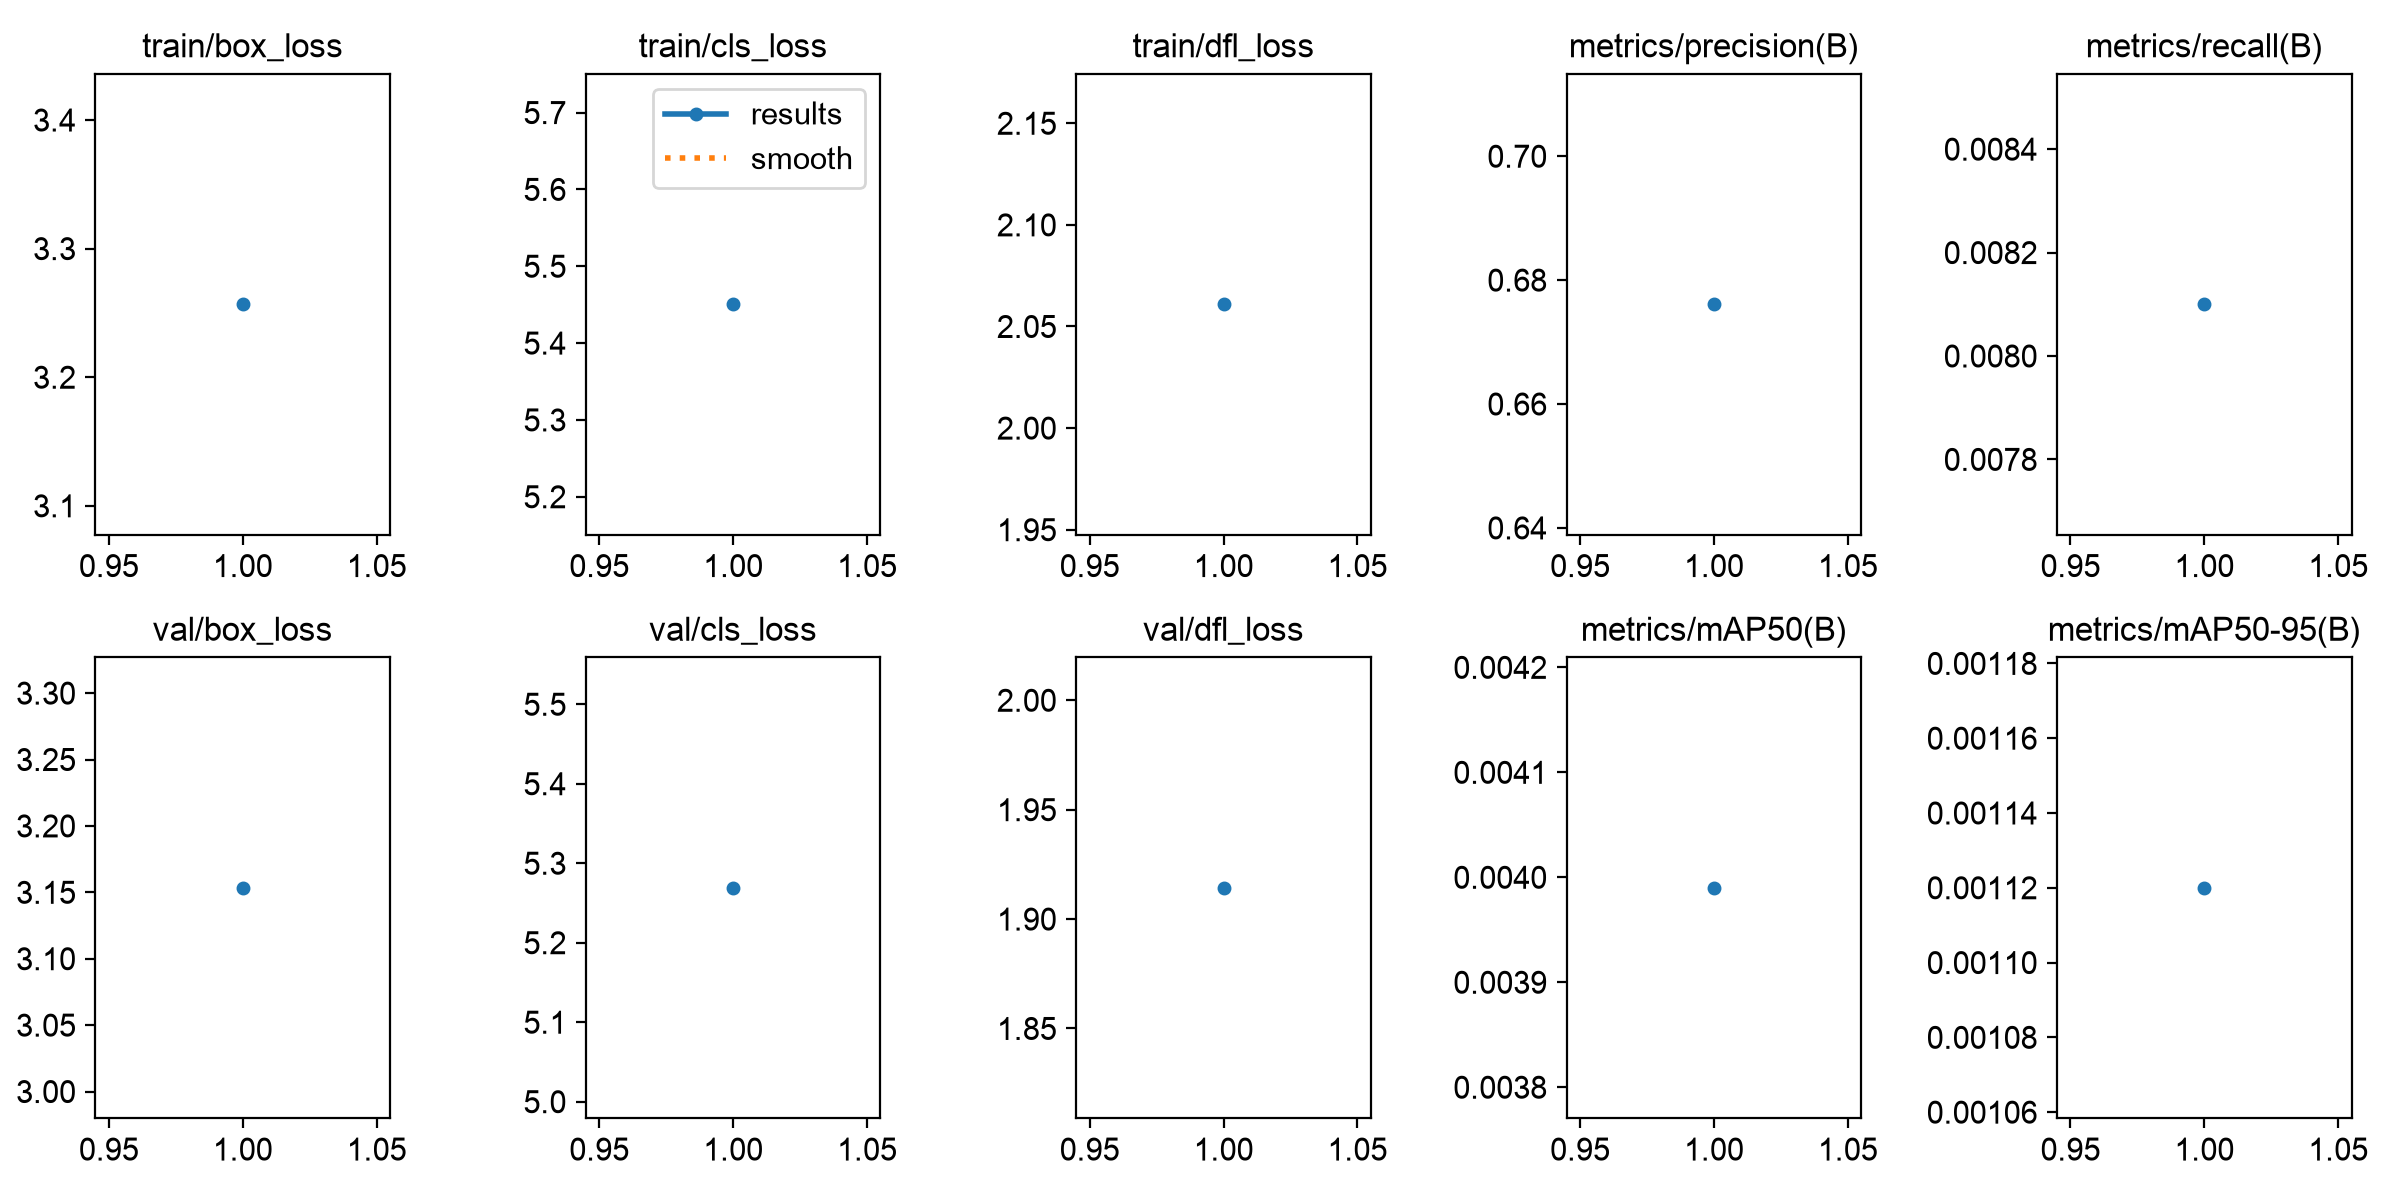

Data behind this chart, as committed beside it:
epoch, time, train/box_loss, train/cls_loss, train/dfl_loss, metrics/precision(B), metrics/recall(B), metrics/mAP50(B), metrics/mAP50-95(B), val/box_loss, val/cls_loss, val/dfl_loss, lr/pg0, lr/pg1, lr/pg2
1, 109.2, 3.257, 5.451, 2.061, 0.6761, 0.0081, 0.00399, 0.00112, 3.153, 5.269, 1.914, 0.0003023, 0.0003023, 0.0003023
